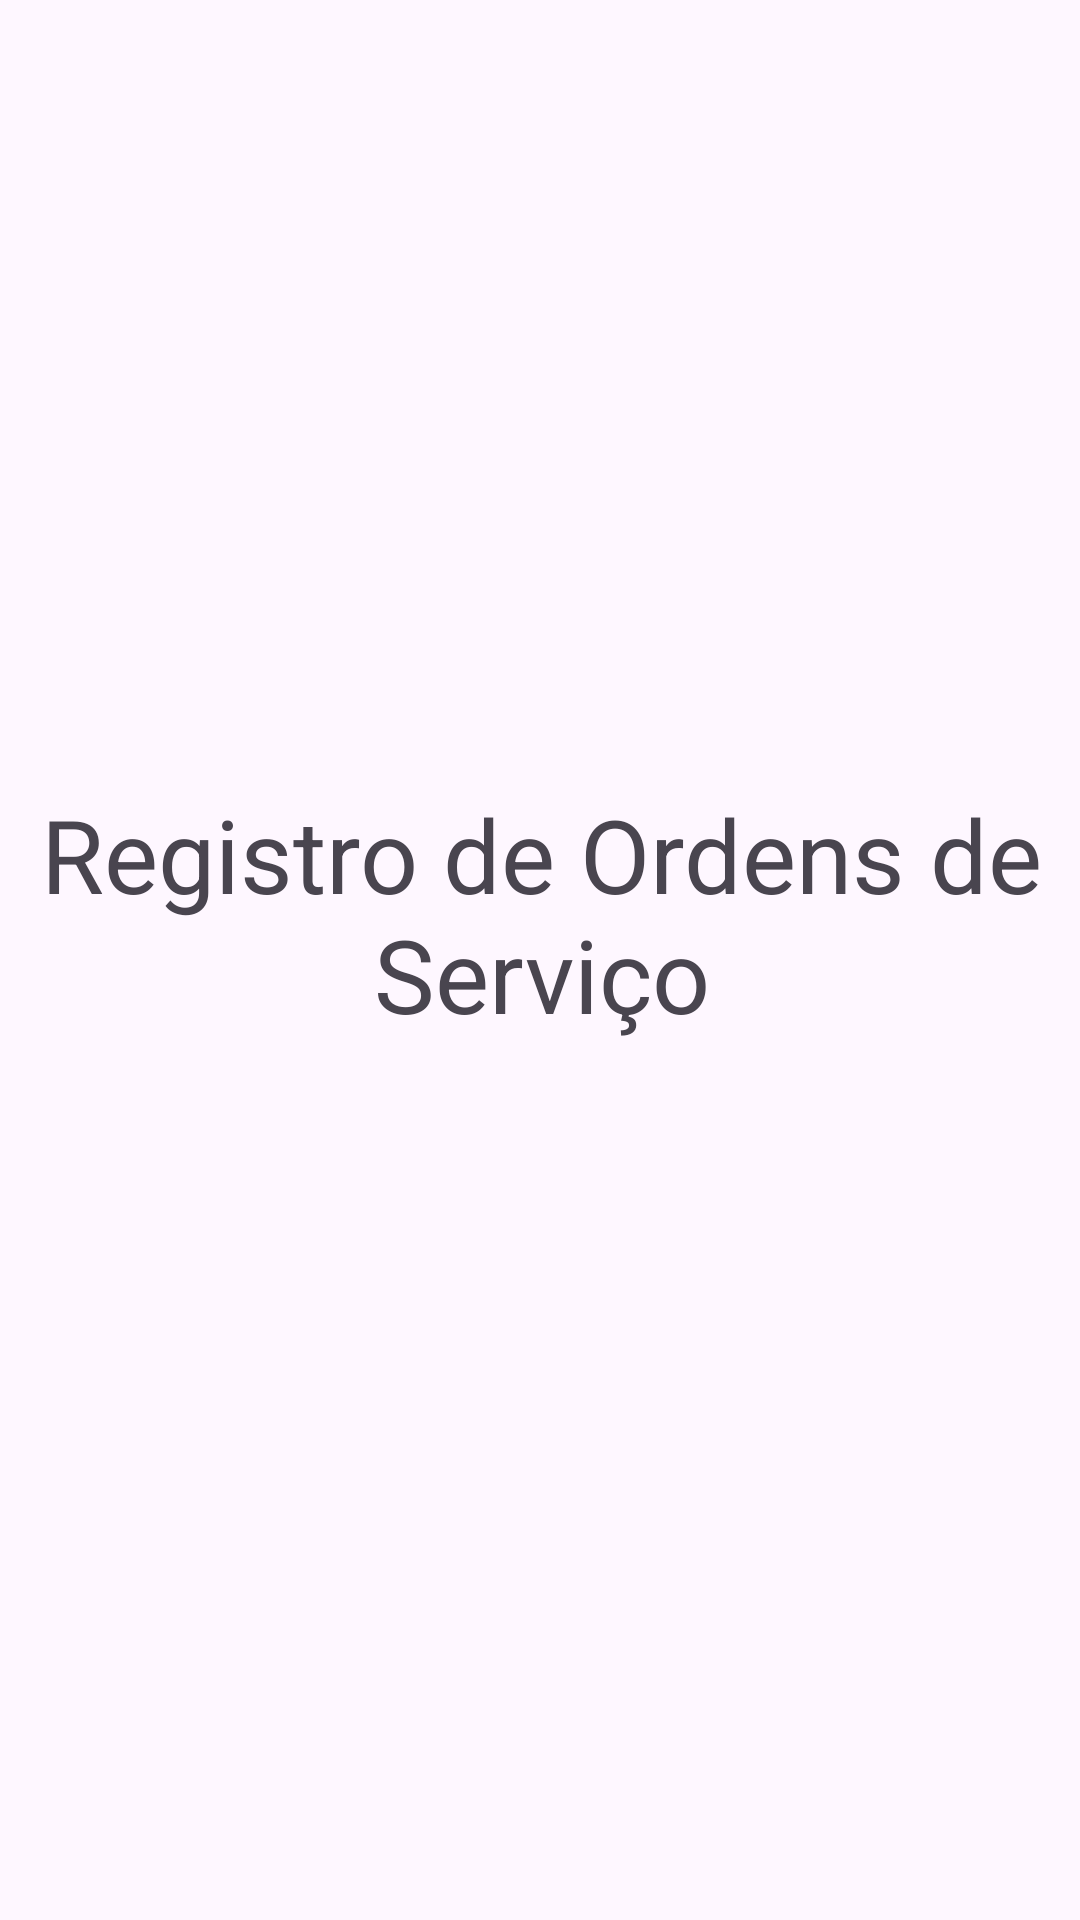

The Android layout XML behind this screen, and the referenced resources:
<!-- AndroidManifest.xml: application theme Theme.TrabalhoSemestral -->
<!-- res/layout/fragment_inicio.xml -->
<?xml version="1.0" encoding="utf-8"?>
<androidx.constraintlayout.widget.ConstraintLayout xmlns:android="http://schemas.android.com/apk/res/android"
    xmlns:app="http://schemas.android.com/apk/res-auto"
    xmlns:tools="http://schemas.android.com/tools"
    android:layout_width="match_parent"
    android:layout_height="match_parent"
    tools:context=".view.InicioFragment" >

    <TextView
        android:id="@+id/tvInicio"
        android:layout_width="409dp"
        android:layout_height="116dp"
        android:text="@string/tv_inicio"
        android:textAlignment="center"
        android:textSize="34sp"
        app:layout_constraintBottom_toBottomOf="parent"
        app:layout_constraintEnd_toEndOf="parent"
        app:layout_constraintStart_toStartOf="parent"
        app:layout_constraintTop_toTopOf="parent" />
</androidx.constraintlayout.widget.ConstraintLayout>
<!-- resources referenced by this layout -->
<resources>
  <string name="tv_inicio">Registro de Ordens de Serviço</string>
  <style name="Theme.TrabalhoSemestral" parent="Base.Theme.TrabalhoSemestral" />
  <style name="Base.Theme.TrabalhoSemestral" parent="Theme.Material3.Light">
          
          
      </style>
</resources>
